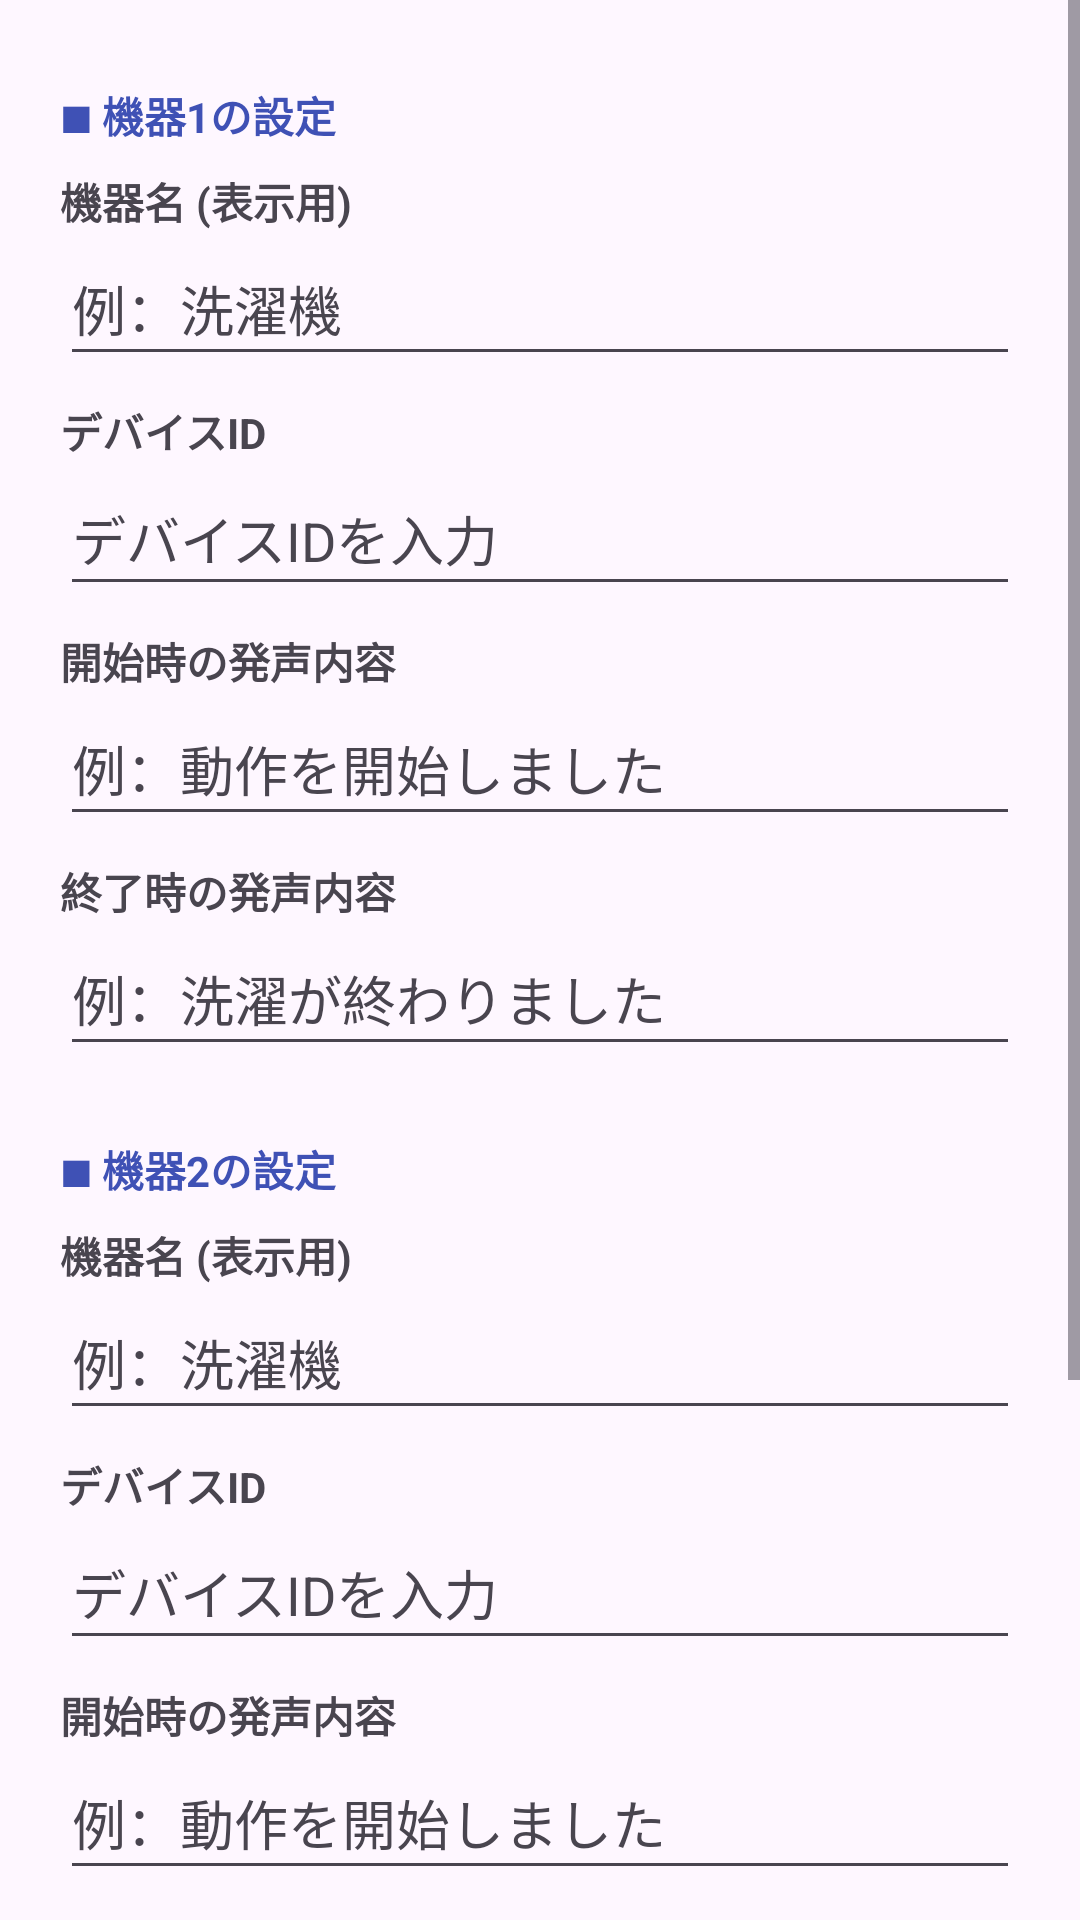

This screen was rendered from an Android layout file. Write that file and the resources it references.
<!-- AndroidManifest.xml: application theme Theme.WashNotif -->
<!-- res/layout/activity_settings.xml -->
<?xml version="1.0" encoding="utf-8"?>
<ScrollView xmlns:android="http://schemas.android.com/apk/res/android"
    xmlns:tools="http://schemas.android.com/tools"
    android:layout_width="match_parent"
    android:layout_height="match_parent"
    android:fitsSystemWindows="true"
    tools:context=".SettingsActivity"
    tools:targetApi="35"
    tools:theme="@style/Theme.WashNotif">

    <LinearLayout
        android:layout_width="match_parent"
        android:layout_height="wrap_content"
        android:orientation="vertical"
        android:padding="20dp"
        android:paddingBottom="60dp">

        
        <TextView
            android:layout_width="wrap_content"
            android:layout_height="wrap_content"
            android:text="@string/settings_device1_section"
            android:textStyle="bold"
            android:textColor="#3F51B5"
            android:layout_marginBottom="8dp"
            android:layout_marginTop="8dp" />

        <TextView
            android:layout_width="wrap_content"
            android:layout_height="wrap_content"
            android:text="@string/label_device_display_name"
            android:textStyle="bold" />
        <EditText
            android:id="@+id/deviceNameInput1"
            android:layout_width="match_parent"
            android:layout_height="wrap_content"
            android:maxWidth="400dp"
            android:minHeight="48dp"
            android:hint="@string/hint_device_display_name"
            android:inputType="text"
            android:imeOptions="actionNext"
            android:autofillHints="deviceName"
            android:textColor="?android:attr/textColorPrimary"
            android:textColorHint="?android:attr/textColorSecondary"
            android:layout_marginBottom="8dp" />

        <TextView
            android:layout_width="wrap_content"
            android:layout_height="wrap_content"
            android:text="@string/label_device_id"
            android:textStyle="bold" />
        <EditText
            android:id="@+id/deviceIdInput1"
            android:layout_width="match_parent"
            android:layout_height="wrap_content"
            android:maxWidth="400dp"
            android:minHeight="48dp"
            android:hint="@string/hint_device_id"
            android:inputType="text"
            android:imeOptions="actionNext"
            android:autofillHints="none"
            android:textColor="?android:attr/textColorPrimary"
            android:textColorHint="?android:attr/textColorSecondary"
            android:layout_marginBottom="8dp" />

        <TextView
            android:layout_width="wrap_content"
            android:layout_height="wrap_content"
            android:text="@string/label_start_phrase"
            android:textStyle="bold" />
        <EditText
            android:id="@+id/startPhraseInput1"
            android:layout_width="match_parent"
            android:layout_height="wrap_content"
            android:maxWidth="400dp"
            android:minHeight="48dp"
            android:hint="@string/hint_start_phrase"
            android:inputType="text"
            android:imeOptions="actionNext"
            android:autofillHints="none"
            android:textColor="?android:attr/textColorPrimary"
            android:textColorHint="?android:attr/textColorSecondary"
            android:layout_marginBottom="8dp" />

        <TextView
            android:layout_width="wrap_content"
            android:layout_height="wrap_content"
            android:text="@string/label_end_phrase"
            android:textStyle="bold" />
        <EditText
            android:id="@+id/phraseInput1"
            android:layout_width="match_parent"
            android:layout_height="wrap_content"
            android:maxWidth="400dp"
            android:minHeight="48dp"
            android:hint="@string/hint_end_phrase"
            android:inputType="text"
            android:imeOptions="actionNext"
            android:autofillHints="none"
            android:textColor="?android:attr/textColorPrimary"
            android:textColorHint="?android:attr/textColorSecondary"
            android:layout_marginBottom="24dp" />

        
        <TextView
            android:layout_width="wrap_content"
            android:layout_height="wrap_content"
            android:text="@string/settings_device2_section"
            android:textStyle="bold"
            android:textColor="#3F51B5"
            android:layout_marginBottom="8dp" />

        <TextView
            android:layout_width="wrap_content"
            android:layout_height="wrap_content"
            android:text="@string/label_device_display_name"
            android:textStyle="bold" />
        <EditText
            android:id="@+id/deviceNameInput2"
            android:layout_width="match_parent"
            android:layout_height="wrap_content"
            android:maxWidth="400dp"
            android:minHeight="48dp"
            android:hint="@string/hint_device_display_name"
            android:inputType="text"
            android:imeOptions="actionNext"
            android:autofillHints="deviceName"
            android:textColor="?android:attr/textColorPrimary"
            android:textColorHint="?android:attr/textColorSecondary"
            android:layout_marginBottom="8dp" />

        <TextView
            android:layout_width="wrap_content"
            android:layout_height="wrap_content"
            android:text="@string/label_device_id"
            android:textStyle="bold" />
        <EditText
            android:id="@+id/deviceIdInput2"
            android:layout_width="match_parent"
            android:layout_height="wrap_content"
            android:maxWidth="400dp"
            android:minHeight="48dp"
            android:hint="@string/hint_device_id"
            android:inputType="text"
            android:imeOptions="actionNext"
            android:autofillHints="none"
            android:textColor="?android:attr/textColorPrimary"
            android:textColorHint="?android:attr/textColorSecondary"
            android:layout_marginBottom="8dp" />

        <TextView
            android:layout_width="wrap_content"
            android:layout_height="wrap_content"
            android:text="@string/label_start_phrase"
            android:textStyle="bold" />
        <EditText
            android:id="@+id/startPhraseInput2"
            android:layout_width="match_parent"
            android:layout_height="wrap_content"
            android:maxWidth="400dp"
            android:minHeight="48dp"
            android:hint="@string/hint_start_phrase"
            android:inputType="text"
            android:imeOptions="actionNext"
            android:autofillHints="none"
            android:textColor="?android:attr/textColorPrimary"
            android:textColorHint="?android:attr/textColorSecondary"
            android:layout_marginBottom="8dp" />

        <TextView
            android:layout_width="wrap_content"
            android:layout_height="wrap_content"
            android:text="@string/label_end_phrase"
            android:textStyle="bold" />
        <EditText
            android:id="@+id/phraseInput2"
            android:layout_width="match_parent"
            android:layout_height="wrap_content"
            android:maxWidth="400dp"
            android:minHeight="48dp"
            android:hint="@string/hint_end_phrase"
            android:inputType="text"
            android:imeOptions="actionDone"
            android:autofillHints="none"
            android:textColor="?android:attr/textColorPrimary"
            android:textColorHint="?android:attr/textColorSecondary"
            android:layout_marginBottom="24dp" />

        <Button
            android:id="@+id/saveButton"
            android:layout_width="wrap_content"
            android:layout_height="wrap_content"
            android:minWidth="200dp"
            android:maxWidth="320dp"
            android:layout_gravity="center_horizontal"
            android:backgroundTint="#1976D2"
            android:textColor="#FFFFFF"
            android:text="@string/button_save_settings"
            android:layout_marginBottom="12dp" />

        <Button
            android:id="@+id/developerSettingsButton"
            android:layout_width="wrap_content"
            android:layout_height="wrap_content"
            android:minWidth="200dp"
            android:maxWidth="320dp"
            android:layout_gravity="center_horizontal"
            android:backgroundTint="#1976D2"
            android:textColor="#FFFFFF"
            android:text="@string/button_api_settings"
            android:layout_marginBottom="32dp" />

    </LinearLayout>
</ScrollView>
<!-- resources referenced by this layout -->
<resources>
  <string name="button_api_settings">API連携設定 (トークン等)</string>
  <string name="button_save_settings">保存する</string>
  <string name="hint_device_display_name">例：洗濯機</string>
  <string name="hint_device_id">デバイスIDを入力</string>
  <string name="hint_end_phrase">例：洗濯が終わりました</string>
  <string name="hint_start_phrase">例：動作を開始しました</string>
  <string name="label_device_display_name">機器名 (表示用)</string>
  <string name="label_device_id">デバイスID</string>
  <string name="label_end_phrase">終了時の発声内容</string>
  <string name="label_start_phrase">開始時の発声内容</string>
  <string name="settings_device1_section">■ 機器1の設定</string>
  <string name="settings_device2_section">■ 機器2の設定</string>
  <style name="Theme.WashNotif" parent="Base.Theme.WashNotif" />
  <style name="Base.Theme.WashNotif" parent="Theme.Material3.DayNight.NoActionBar">
          
          
      </style>
</resources>
